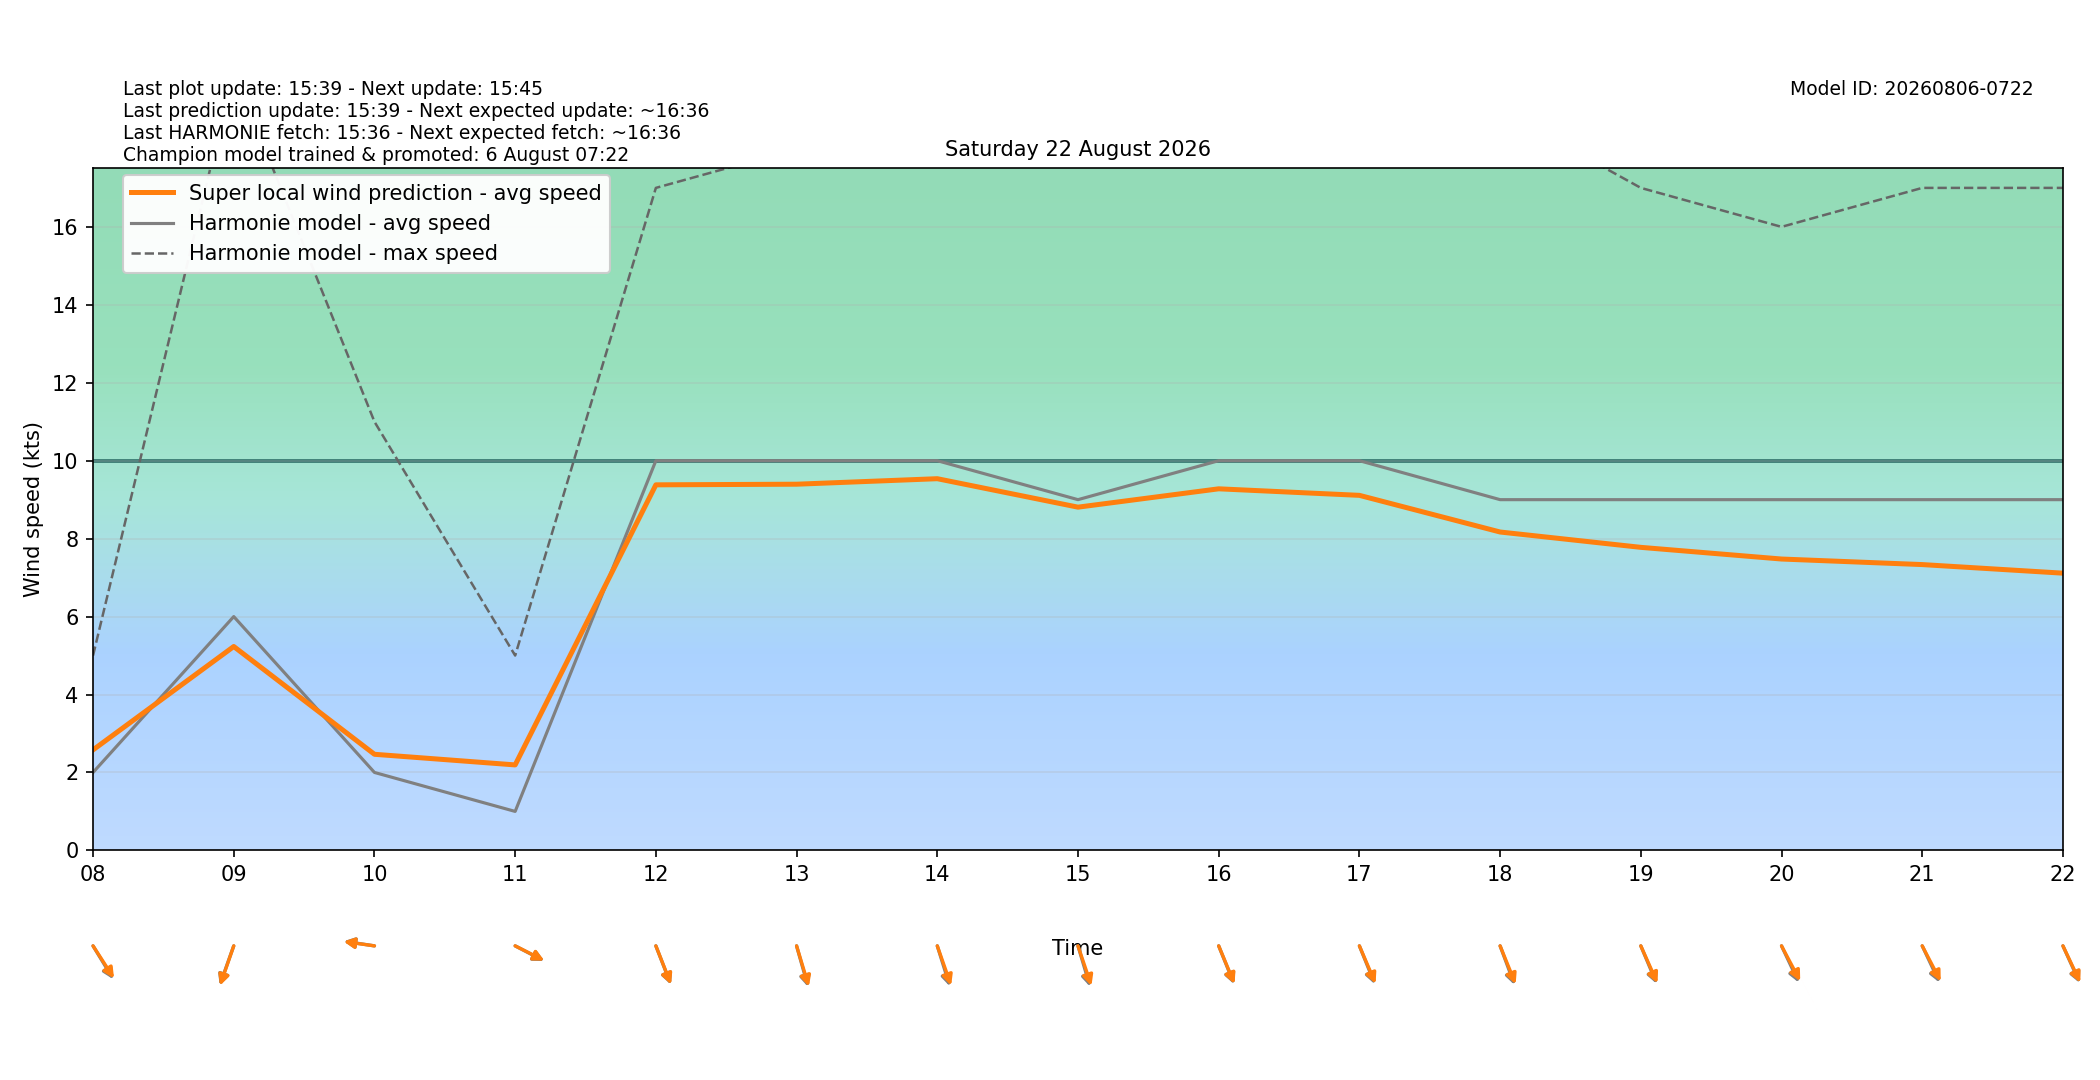

The data file committed next to this chart (first rows):
target_time_utc, target_time_local, hour_utc, hour_local, forecast_wind_speed, forecast_wind_min, forecast_wind_max, lstm_pred_wind_speed, delta_speed_lstm_minus_forecast, forecast_wind_dir_deg, lstm_pred_wind_dir_deg, delta_dir_lstm_minus_forecast
2026-08-21T22:00:00Z, 2026-08-22T00:00:00+0200, 22, 00, 3.0, 3.0, 6.0, 1.807, -1.193, 42.0, 45.7, 3.699
2026-08-21T23:00:00Z, 2026-08-22T01:00:00+0200, 23, 01, 3.0, 3.0, 6.0, 1.626, -1.374, 51.0, 52.79, 1.791
2026-08-22T00:00:00Z, 2026-08-22T02:00:00+0200, 00, 02, 1.0, 1.0, 5.0, 0.9057, -0.09431, 50.0, 51.57, 1.573
2026-08-22T01:00:00Z, 2026-08-22T03:00:00+0200, 01, 03, 5.0, 5.0, 9.0, 3.679, -1.321, 326.0, 327.1, 1.145
2026-08-22T02:00:00Z, 2026-08-22T04:00:00+0200, 02, 04, 8.0, 8.0, 13.0, 6.305, -1.695, 319.0, 319.8, 0.8414
2026-08-22T03:00:00Z, 2026-08-22T05:00:00+0200, 03, 05, 2.0, 2.0, 18.0, 2.668, 0.6681, 297.0, 299.3, 2.284
2026-08-22T04:00:00Z, 2026-08-22T06:00:00+0200, 04, 06, 4.0, 4.0, 8.0, 2.321, -1.679, 59.0, 60.58, 1.581
2026-08-22T05:00:00Z, 2026-08-22T07:00:00+0200, 05, 07, 1.0, 1.0, 6.0, 2.268, 1.268, 251.0, 249.9, -1.097
2026-08-22T06:00:00Z, 2026-08-22T08:00:00+0200, 06, 08, 2.0, 2.0, 5.0, 2.579, 0.5793, 319.0, 317.2, -1.775
2026-08-22T07:00:00Z, 2026-08-22T09:00:00+0200, 07, 09, 6.0, 6.0, 20.0, 5.232, -0.7681, 27.0, 26.35, -0.646
2026-08-22T08:00:00Z, 2026-08-22T10:00:00+0200, 08, 10, 2.0, 2.0, 11.0, 2.466, 0.4661, 96.0, 95.69, -0.3115
2026-08-22T09:00:00Z, 2026-08-22T11:00:00+0200, 09, 11, 1.0, 1.0, 5.0, 2.193, 1.193, 290.0, 289.4, -0.5919
2026-08-22T10:00:00Z, 2026-08-22T12:00:00+0200, 10, 12, 10.0, 10.0, 17.0, 9.38, -0.6196, 331.0, 330.5, -0.4754
2026-08-22T11:00:00Z, 2026-08-22T13:00:00+0200, 11, 13, 10.0, 10.0, 18.0, 9.396, -0.6036, 338.0, 336.6, -1.449
2026-08-22T12:00:00Z, 2026-08-22T14:00:00+0200, 12, 14, 10.0, 10.0, 19.0, 9.538, -0.4621, 336.0, 333.4, -2.635
2026-08-22T13:00:00Z, 2026-08-22T15:00:00+0200, 13, 15, 9.0, 9.0, 19.0, 8.807, -0.1925, 337.0, 334.2, -2.786
2026-08-22T14:00:00Z, 2026-08-22T16:00:00+0200, 14, 16, 10.0, 10.0, 18.0, 9.278, -0.7217, 330.0, 329.2, -0.7926
2026-08-22T15:00:00Z, 2026-08-22T17:00:00+0200, 15, 17, 10.0, 10.0, 19.0, 9.111, -0.8894, 330.0, 328.5, -1.513
2026-08-22T16:00:00Z, 2026-08-22T18:00:00+0200, 16, 18, 9.0, 9.0, 19.0, 8.17, -0.8302, 332.0, 329.9, -2.141
2026-08-22T17:00:00Z, 2026-08-22T19:00:00+0200, 17, 19, 9.0, 9.0, 17.0, 7.776, -1.224, 329.0, 327.4, -1.586
2026-08-22T18:00:00Z, 2026-08-22T20:00:00+0200, 18, 20, 9.0, 9.0, 16.0, 7.477, -1.523, 326.0, 322.8, -3.17
2026-08-22T19:00:00Z, 2026-08-22T21:00:00+0200, 19, 21, 9.0, 9.0, 17.0, 7.334, -1.666, 326.0, 323.3, -2.743
2026-08-22T20:00:00Z, 2026-08-22T22:00:00+0200, 20, 22, 9.0, 9.0, 17.0, 7.113, -1.887, 327.0, 325.8, -1.164
2026-08-22T21:00:00Z, 2026-08-22T23:00:00+0200, 21, 23, 8.0, 8.0, 16.0, 6.221, -1.779, 329.0, 326.9, -2.131
